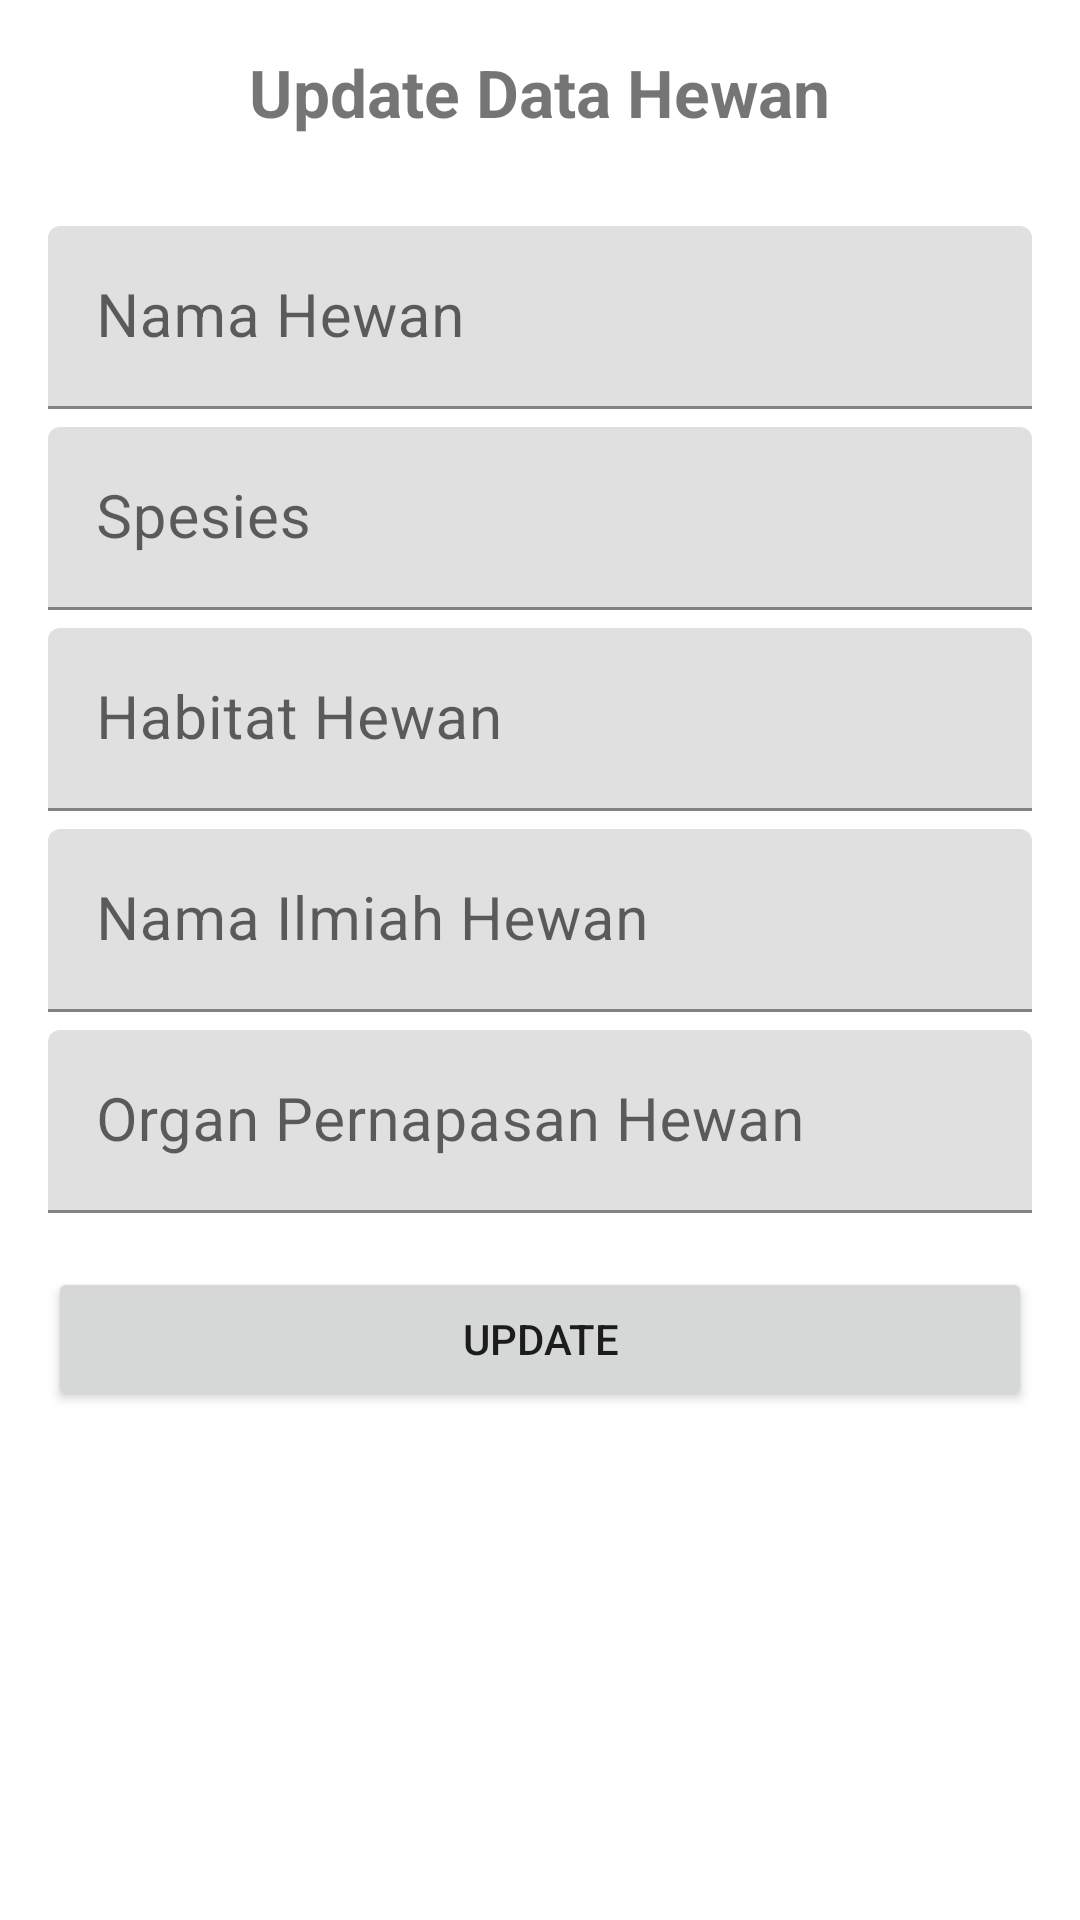

Here is an Android app screen rendered from its layout file. Give the layout XML and the strings, colors and styles it references.
<!-- AndroidManifest.xml: application theme Theme.InformasiHewan -->
<!-- res/layout/activity_update.xml -->
<?xml version="1.0" encoding="utf-8"?>
<LinearLayout xmlns:android="http://schemas.android.com/apk/res/android"
    xmlns:app="http://schemas.android.com/apk/res-auto"
    xmlns:tools="http://schemas.android.com/tools"
    android:layout_width="match_parent"
    android:layout_height="match_parent"
    android:orientation="vertical"
    android:padding="16dp"
    tools:context=".Activity.UpdateActivity">

    <TextView
        android:layout_width="wrap_content"
        android:layout_height="wrap_content"
        android:text="Update Data Hewan"
        android:textSize="22sp"
        android:textStyle="bold"
        android:layout_gravity="center"
        android:layout_marginBottom="30dp"/>

    <com.google.android.material.textfield.TextInputLayout
        android:layout_width="match_parent"
        android:layout_height="wrap_content"
        android:layout_marginBottom="6dp">

        <EditText
            android:id="@+id/et_nama"
            android:layout_width="match_parent"
            android:layout_height="wrap_content"
            android:hint="Nama Hewan"
            android:textSize="20sp"
            android:inputType="text"/>
    </com.google.android.material.textfield.TextInputLayout>

    <com.google.android.material.textfield.TextInputLayout
        android:layout_width="match_parent"
        android:layout_height="wrap_content"
        android:layout_marginBottom="6dp">
        <EditText
            android:id="@+id/et_spesies"
            android:layout_width="match_parent"
            android:layout_height="wrap_content"
            android:hint="Spesies"
            android:textSize="20sp"
            android:inputType="text"/>

    </com.google.android.material.textfield.TextInputLayout>

    <com.google.android.material.textfield.TextInputLayout
        android:layout_width="match_parent"
        android:layout_height="wrap_content"
        android:layout_marginBottom="6dp">

        <EditText
            android:id="@+id/et_habitat"
            android:layout_width="match_parent"
            android:layout_height="wrap_content"
            android:hint="Habitat Hewan"
            android:textSize="20sp"
            android:inputType="text"/>

    </com.google.android.material.textfield.TextInputLayout>

    <com.google.android.material.textfield.TextInputLayout
        android:layout_width="match_parent"
        android:layout_height="wrap_content"
        android:layout_marginBottom="6dp">

        <EditText
            android:id="@+id/et_ilmiah"
            android:layout_width="match_parent"
            android:layout_height="wrap_content"
            android:hint="Nama Ilmiah Hewan"
            android:textSize="20sp"
            android:inputType="text"/>

    </com.google.android.material.textfield.TextInputLayout>

    <com.google.android.material.textfield.TextInputLayout
        android:layout_width="match_parent"
        android:layout_height="wrap_content"
        android:layout_marginBottom="6dp">

        <EditText
            android:id="@+id/et_pernapasan"
            android:layout_width="match_parent"
            android:layout_height="wrap_content"
            android:hint="Organ Pernapasan Hewan"
            android:textSize="20sp"
            android:inputType="text"/>

    </com.google.android.material.textfield.TextInputLayout>

    <Button
        android:id="@+id/btn_update"
        android:layout_width="match_parent"
        android:layout_height="wrap_content"
        android:text="UPDATE"
        android:layout_marginTop="12dp"
        />





</LinearLayout>
<!-- resources referenced by this layout -->
<resources>
  <style name="Theme.InformasiHewan" parent="Theme.MaterialComponents.DayNight.DarkActionBar">
          
          <item name="colorPrimary">@color/purple_500</item>
          <item name="colorPrimaryVariant">@color/purple_700</item>
          <item name="colorOnPrimary">@color/white</item>
          
          <item name="colorSecondary">@color/teal_200</item>
          <item name="colorSecondaryVariant">@color/teal_700</item>
          <item name="colorOnSecondary">@color/black</item>
          
          <item name="android:statusBarColor">?attr/colorPrimaryVariant</item>
          
      </style>
  <!-- not gathered from this repository: default colours our renderer supplied (Android Studio template values) -->
  <color name="purple_500">#FF6200EE</color>
  <color name="purple_700">#FF3700B3</color>
  <color name="teal_200">#FF03DAC5</color>
  <color name="teal_700">#FF018786</color>
  <color name="black">#FF000000</color>
  <color name="white">#FFFFFFFF</color>
</resources>
